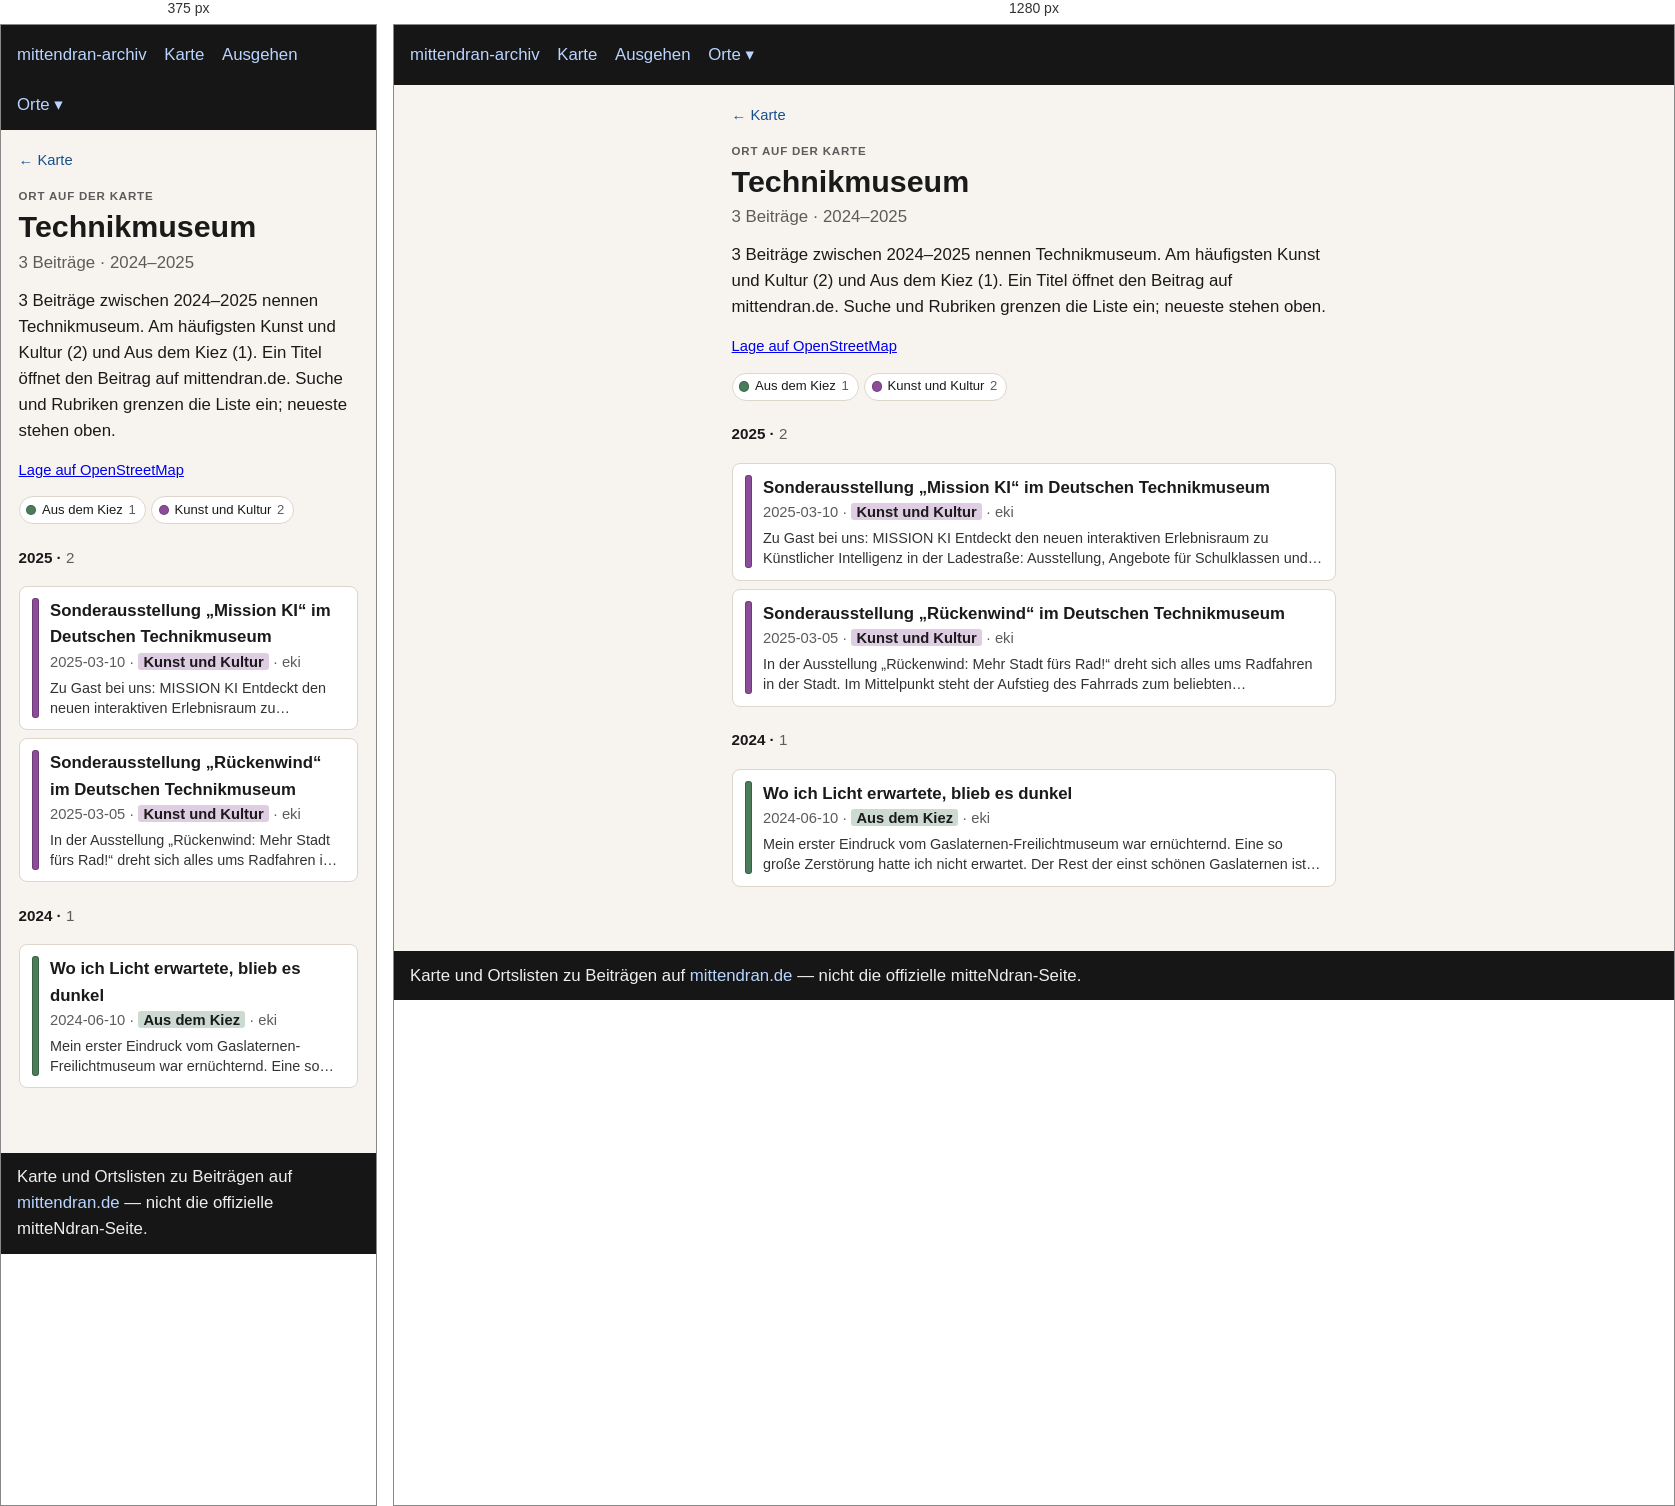
Rendered at 375 px and 1280 px, left to right.

<!-- file: index.html -->
<!doctype html>
<html lang="de">
<head>
  <meta charset="utf-8" />
  <meta name="viewport" content="width=device-width, initial-scale=1" />
  <title>Technikmuseum</title>
  <link rel="stylesheet" href="../../assets/style.css?v=3" />
</head>
<body>
  <header>
    <nav>
      <a href="../../index.html">mittendran-archiv</a>
      <a href="../../map.html">Karte</a>
      <a href="../../ausgehen.html">Ausgehen</a>
      <div class="nav-drop"><button type="button" class="nav-drop-btn" aria-expanded="false" aria-haspopup="true">Orte ▾</button><div class="nav-menu" role="group"><a href="../../places/gleisdreieck/">Gleisdreieck</a><a href="../../places/potsdamer-strasse/">Potsdamer Straße</a><a href="../../places/potsdamer-platz/">Potsdamer Platz</a></div></div>
    </nav>
  </header>
  
<main class="place-page">
  <p class="place-back"><a href="../../map.html">← Karte</a></p>
  <p class="place-kicker">Ort auf der Karte</p>
  <h1>Technikmuseum</h1>
  <p class="place-stats">3 Beiträge · 2024–2025</p>
  <p class="lead">3 Beiträge zwischen 2024–2025 nennen Technikmuseum. Am häufigsten Kunst und Kultur (2) und Aus dem Kiez (1). Ein Titel öffnet den Beitrag auf mittendran.de. Suche und Rubriken grenzen die Liste ein; neueste stehen oben.</p>
  
  <p class="place-osm"><a href="https://www.openstreetmap.org/?mlat=52.49718&amp;mlon=13.37593#map=17/52.49718/13.37593" rel="noopener">Lage auf OpenStreetMap</a></p>
  
  
  
  <div class="place-rubriks" role="group" aria-label="Nach Rubrik filtern"><button type="button" data-rubrik="Aus dem Kiez" aria-pressed="true" title="Nur diese zeigen"><span class="place-swatch" style="background:#4a7c59"></span>Aus dem Kiez <span class="n">1</span></button><button type="button" data-rubrik="Kunst und Kultur" aria-pressed="true" title="Nur diese zeigen"><span class="place-swatch" style="background:#8b4d9a"></span>Kunst und Kultur <span class="n">2</span></button><button type="button" id="place-filter-reset" hidden>alle einblenden</button></div>
  <section class="place-group" id="y2025"><h2 class="place-year">2025 · <span class="n">2</span></h2><ul class="cards"><li data-rubrik="Kunst und Kultur" data-date="2025-03-10" data-about=""><a href="https://www.mittendran.de/sonderausstellung-ki-im-deutschen-technikmuseum/" rel="noopener"><span class="place-bar" style="background:#8b4d9a"></span><span class="place-card-body"><strong>Sonderausstellung „Mission KI“ im Deutschen Technikmuseum</strong><div class="meta">2025-03-10 · <span class="place-tag" style="background:color-mix(in srgb, #8b4d9a 28%, white)">Kunst und Kultur</span> · eki</div><p class="place-excerpt">Zu Gast bei uns: MISSION KI Entdeckt den neuen interaktiven Erlebnisraum zu Künstlicher Intelligenz in der Ladestraße: Ausstellung, Angebote für Schulklassen und Veranstaltungen bis Ende des Jahres Wie funktioniert KI?…</p></span></a></li><li data-rubrik="Kunst und Kultur" data-date="2025-03-05" data-about="1965 1968"><a href="https://www.mittendran.de/sonderausstellungen-rueckenwind-im-deutschen-technikmuseum/" rel="noopener"><span class="place-bar" style="background:#8b4d9a"></span><span class="place-card-body"><strong>Sonderausstellung „Rückenwind“ im Deutschen Technikmuseum</strong><div class="meta">2025-03-05 · <span class="place-tag" style="background:color-mix(in srgb, #8b4d9a 28%, white)">Kunst und Kultur</span> · eki</div><p class="place-excerpt">In der Ausstellung „Rückenwind: Mehr Stadt fürs Rad!“ dreht sich alles ums Radfahren in der Stadt. Im Mittelpunkt steht der Aufstieg des Fahrrads zum beliebten Verkehrsmittel für alle. Zu sehen sind auf 500…</p></span></a></li></ul></section><section class="place-group" id="y2024"><h2 class="place-year">2024 · <span class="n">1</span></h2><ul class="cards"><li data-rubrik="Aus dem Kiez" data-date="2024-06-10" data-about="1826 1887 1890 1978 1979 1995 2006"><a href="https://www.mittendran.de/wo-ich-licht-erwartete-blieb-es-dunkel/" rel="noopener"><span class="place-bar" style="background:#4a7c59"></span><span class="place-card-body"><strong>Wo ich Licht erwartete, blieb es dunkel</strong><div class="meta">2024-06-10 · <span class="place-tag" style="background:color-mix(in srgb, #4a7c59 28%, white)">Aus dem Kiez</span> · eki</div><p class="place-excerpt">Mein erster Eindruck vom Gaslaternen-Freilichtmuseum war ernüchternd. Eine so große Zerstörung hatte ich nicht erwartet. Der Rest der einst schönen Gaslaternen ist heute ein trauriger Anblick. Wenn das Licht nach…</p></span></a></li></ul></section>
  <p class="place-empty" hidden>Keine Beiträge für diese Rubriken.</p>
  
<script>
(function () {
  var buttons = Array.prototype.slice.call(
    document.querySelectorAll(".place-rubriks button[data-rubrik]")
  );
  var search = document.getElementById("place-search");
  if (!buttons.length && !search && !document.getElementById("year-from")) return;
  var items = document.querySelectorAll(".place-page .cards li");
  var groups = document.querySelectorAll(".place-group");
  var empty = document.querySelector(".place-empty");
  var reset = document.getElementById("place-filter-reset");
  var fromEl = document.getElementById("year-from");
  var toEl = document.getElementById("year-to");
  var pubEl = document.getElementById("time-publish");
  var aboutEl = document.getElementById("time-about");
  var yearLabel = document.getElementById("year-label");
  var MONTHS = ["Jan","Feb","Mär","Apr","Mai","Jun","Jul","Aug","Sep","Okt","Nov","Dez"];
  var active = {};
  buttons.forEach(function (btn) { active[btn.getAttribute("data-rubrik")] = true; });
  function hiddenCount() {
    return buttons.filter(function (btn) {
      return !active[btn.getAttribute("data-rubrik")];
    }).length;
  }
  function showingAll() {
    return !buttons.length || hiddenCount() === 0;
  }
  function paint() {
    var all = showingAll();
    buttons.forEach(function (btn) {
      var on = all || !!active[btn.getAttribute("data-rubrik")];
      btn.setAttribute("aria-pressed", on ? "true" : "false");
      btn.title = all ? "Nur diese zeigen" : on ? "Abwählen" : "Hinzufügen";
    });
  }
  function query() {
    return search ? search.value.trim().toLocaleLowerCase("de") : "";
  }
  function fmtMonth(idx) {
    var y = Math.floor(idx / 12);
    var m = ((idx % 12) + 12) % 12;
    return MONTHS[m] + " " + y;
  }
  function monthRange() {
    if (!fromEl || !toEl) return null;
    var a = parseInt(fromEl.value, 10);
    var b = parseInt(toEl.value, 10);
    if (a > b) {
      var swap = a;
      a = b;
      b = swap;
    }
    return { from: a, to: b, min: parseInt(fromEl.min, 10), max: parseInt(fromEl.max, 10) };
  }
  function timeActive() {
    var r = monthRange();
    if (!r) return false;
    var pub = !pubEl || pubEl.checked;
    var about = !aboutEl || aboutEl.checked;
    return r.from > r.min || r.to < r.max || !pub || !about;
  }
  function timeOn(li) {
    var r = monthRange();
    if (!r) return true;
    var pubOn = pubEl ? pubEl.checked : true;
    var aboutOn = aboutEl ? aboutEl.checked : false;
    if (!pubOn && !aboutOn) return true;
    var ok = false;
    if (pubOn) {
      var d = li.getAttribute("data-date") || "";
      var y = parseInt(d.slice(0, 4), 10);
      var m = parseInt(d.slice(5, 7), 10);
      if (y) {
        if (!m || m < 1 || m > 12) m = 1;
        var idx = y * 12 + (m - 1);
        if (idx >= r.from && idx <= r.to) ok = true;
      }
    }
    if (aboutOn) {
      var fromY = Math.floor(r.from / 12);
      var toY = Math.floor(r.to / 12);
      (li.getAttribute("data-about") || "").split(/\s+/).forEach(function (raw) {
        var yy = parseInt(raw, 10);
        if (yy >= fromY && yy <= toY) ok = true;
      });
    }
    return ok;
  }
  function paintYears() {
    var r = monthRange();
    if (yearLabel && r) yearLabel.textContent = fmtMonth(r.from) + " – " + fmtMonth(r.to);
  }
  function apply() {
    var q = query();
    var shown = 0;
    items.forEach(function (li) {
      var name = li.getAttribute("data-rubrik") || "";
      var rubrikOn = !buttons.length || !name || !!active[name];
      var text = (li.textContent || "").toLocaleLowerCase("de");
      var on = rubrikOn && timeOn(li) && (!q || text.indexOf(q) !== -1);
      li.hidden = !on;
      if (on) shown += 1;
    });
    groups.forEach(function (group) {
      var visibleItems = group.querySelectorAll(".cards li:not([hidden])");
      group.hidden = visibleItems.length === 0;
      var count = group.querySelector(".place-year .n");
      if (count) count.textContent = String(visibleItems.length);
    });
    if (empty) {
      empty.hidden = shown !== 0;
      empty.textContent = q
        ? "Nichts in dieser Liste passt auf die Suche."
        : timeActive() && hiddenCount() === 0
          ? "Keine Beiträge in diesem Zeitraum."
          : "Keine Beiträge für diese Auswahl.";
    }
    if (reset) reset.hidden = hiddenCount() === 0 && !timeActive() && !q;
    paint();
    paintYears();
  }
  buttons.forEach(function (btn) {
    btn.addEventListener("click", function () {
      var name = btn.getAttribute("data-rubrik");
      if (showingAll()) {
        buttons.forEach(function (other) {
          active[other.getAttribute("data-rubrik")] = false;
        });
        active[name] = true;
      } else if (active[name]) {
        active[name] = false;
        if (hiddenCount() === buttons.length) {
          buttons.forEach(function (other) {
            active[other.getAttribute("data-rubrik")] = true;
          });
        }
      } else {
        active[name] = true;
      }
      apply();
    });
  });
  if (reset) {
    reset.addEventListener("click", function () {
      buttons.forEach(function (btn) {
        active[btn.getAttribute("data-rubrik")] = true;
      });
      if (search) search.value = "";
      if (fromEl) fromEl.value = fromEl.min;
      if (toEl) toEl.value = toEl.max;
      if (pubEl) pubEl.checked = true;
      if (aboutEl) aboutEl.checked = true;
      apply();
    });
  }
  function syncSlider() {
    if (!fromEl || !toEl) return;
    var a = parseInt(fromEl.value, 10);
    var b = parseInt(toEl.value, 10);
    if (a > b) {
      if (document.activeElement === fromEl) b = a;
      else a = b;
      fromEl.value = String(a);
      toEl.value = String(b);
    }
    apply();
  }
  function syncModes() {
    var pub = !pubEl || pubEl.checked;
    var about = !aboutEl || aboutEl.checked;
    if (!pub && !about && pubEl) pubEl.checked = true;
    apply();
  }
  if (fromEl) fromEl.addEventListener("input", syncSlider);
  if (toEl) toEl.addEventListener("input", syncSlider);
  if (pubEl) pubEl.addEventListener("change", syncModes);
  if (aboutEl) aboutEl.addEventListener("change", syncModes);
  if (search) search.addEventListener("input", apply);
  apply();
})();
</script>

</main>

  <footer>
    Karte und Ortslisten zu Beiträgen auf
    <a href="https://www.mittendran.de/">mittendran.de</a>
    — nicht die offizielle mitteNdran-Seite.
  </footer>
  
<script>
document.querySelectorAll(".nav-drop-btn").forEach(function (btn) {
  btn.addEventListener("click", function (ev) {
    ev.preventDefault();
    ev.stopPropagation();
    var drop = btn.closest(".nav-drop");
    var open = !drop.classList.contains("is-open");
    document.querySelectorAll(".nav-drop.is-open").forEach(function (other) {
      other.classList.remove("is-open");
      var b = other.querySelector(".nav-drop-btn");
      if (b) b.setAttribute("aria-expanded", "false");
    });
    if (open) {
      drop.classList.add("is-open");
      btn.setAttribute("aria-expanded", "true");
    }
  });
});
document.addEventListener("click", function () {
  document.querySelectorAll(".nav-drop.is-open").forEach(function (drop) {
    drop.classList.remove("is-open");
    var b = drop.querySelector(".nav-drop-btn");
    if (b) b.setAttribute("aria-expanded", "false");
  });
});
</script>

</body>
</html>


/* @media block from style.css */
@media (max-width: 700px) {
  .map-legend { flex-wrap: nowrap; overflow-x: auto; -webkit-overflow-scrolling: touch; }
  .map-years { max-width: none; }
  .map-bar .map-areas { flex-basis: 100%; }
}